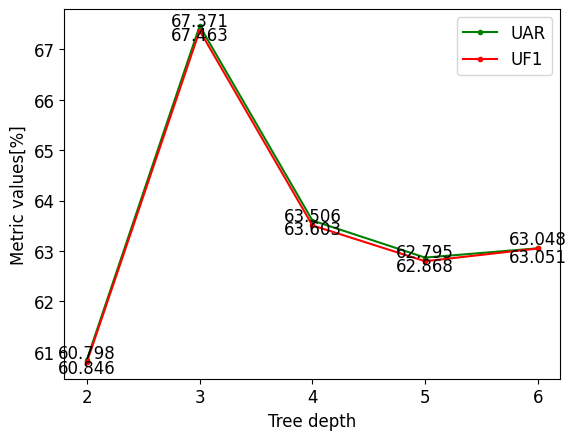

Generate this figure with matplotlib:
import matplotlib.pyplot as plt



UAR_ = [0.6084558823529411,0.6746323529411764,0.6360294117647058,0.6286764705882353,0.6305147058823529]
UF1_ = [0.6079776706419691,0.6737050780257205,0.6350626118067979,0.6279523293607802,0.6304834899682674]
UAR = [i*100 for i in UAR_]
UF1 = [i*100 for i in UF1_]
num_trees = [2,3,4,5,6]

plt.rcParams['font.family'] = 'Times New Roman' 
plt.rcParams['font.size'] = '12'

plt.plot(num_trees, UAR, 'g.-',num_trees, UF1, 'r.-')
plt.xlabel('Tree depth')
plt.ylabel('Metric values[%]')
setx = [2,3,4,5,6]
#sety = [28, 30, 32]
plt.xticks(setx)
#plt.yticks(sety)
plt.legend(['UAR', 'UF1'])


for i in range(len(num_trees)):
    plt.text(num_trees[i], UAR[i], "%.3f" %UAR[i], fontsize=12, verticalalignment="top",horizontalalignment="center")
    plt.text(num_trees[i], UF1[i], "%.3f" %UF1[i], fontsize=12, verticalalignment="bottom",horizontalalignment="center")


plt.show()

